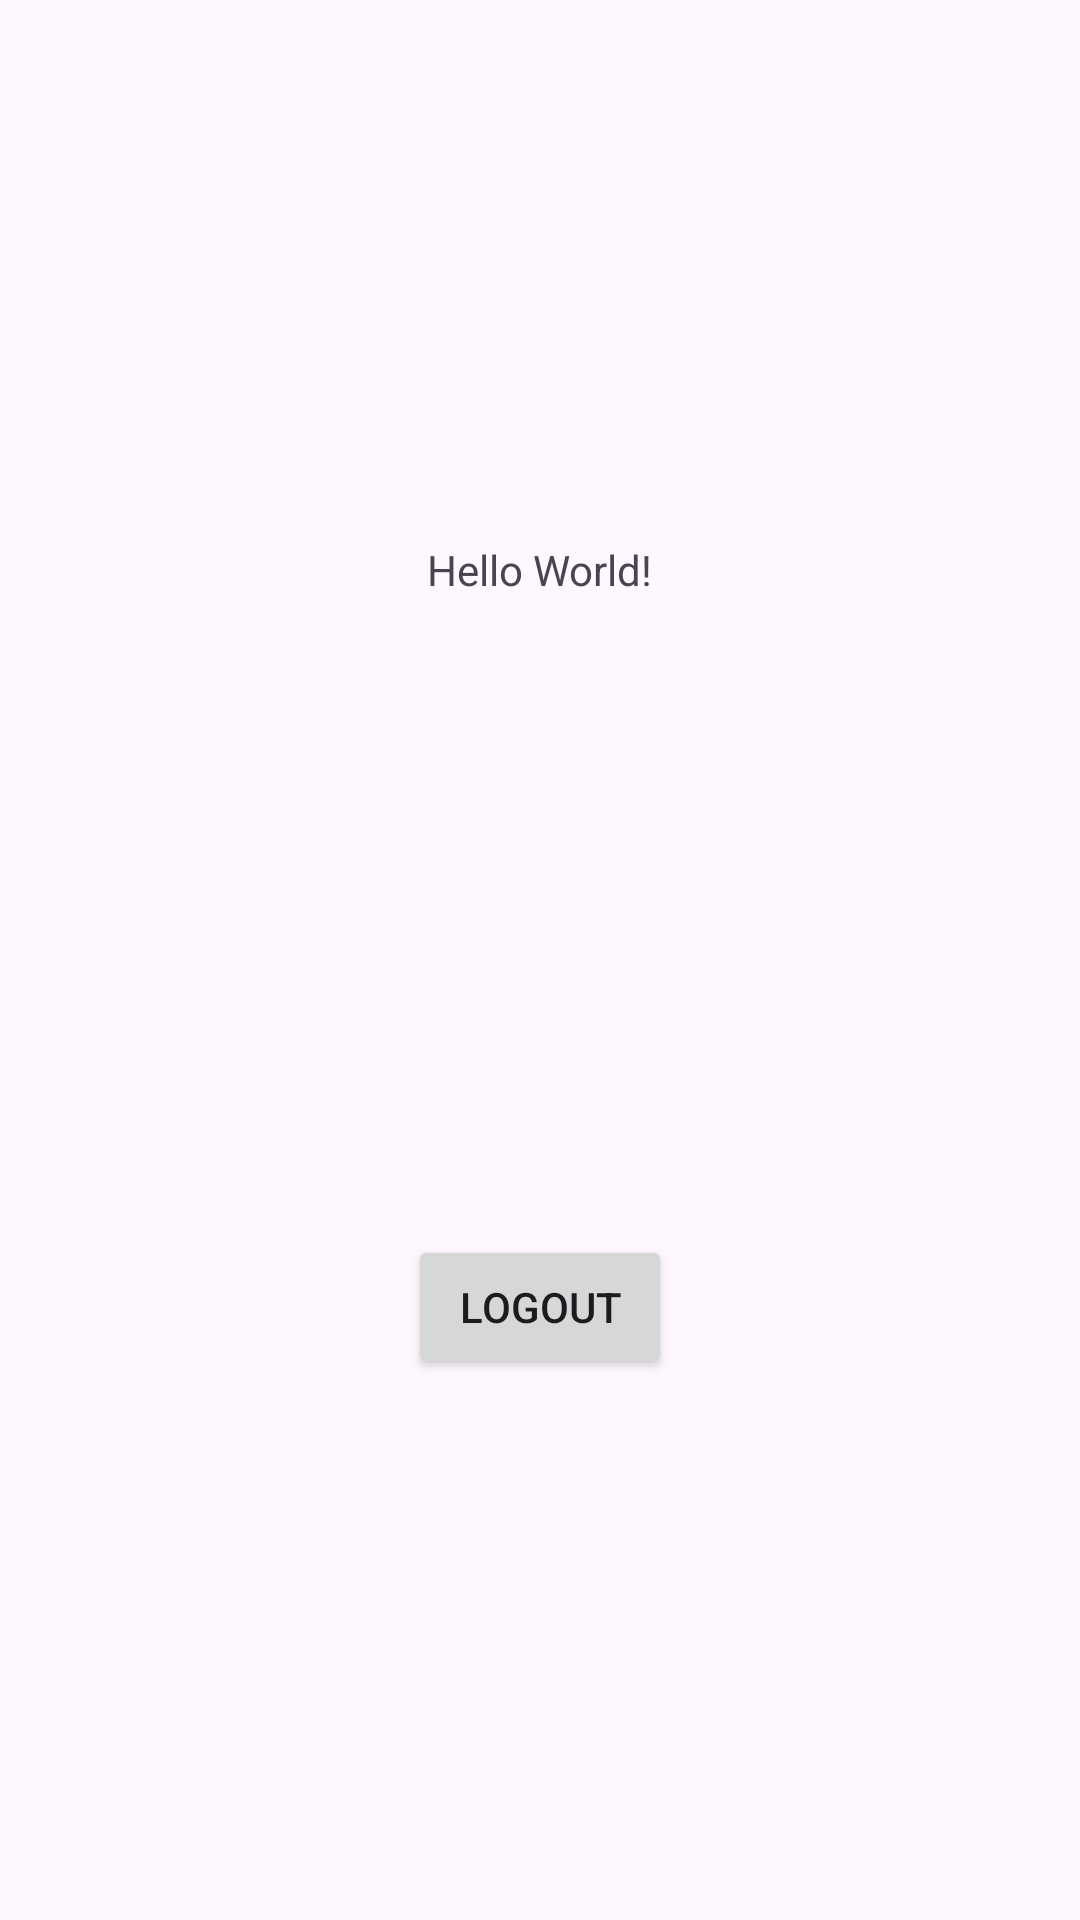

The Android layout XML behind this screen, and the referenced resources:
<!-- AndroidManifest.xml: application theme Theme.Examen2Auth -->
<!-- res/layout/activity_main.xml -->
<?xml version="1.0" encoding="utf-8"?>
<androidx.constraintlayout.widget.ConstraintLayout xmlns:android="http://schemas.android.com/apk/res/android"
    xmlns:app="http://schemas.android.com/apk/res-auto"
    xmlns:tools="http://schemas.android.com/tools"
    android:id="@+id/main"
    android:layout_width="match_parent"
    android:layout_height="match_parent"
    tools:context=".MainActivity">

    <TextView
        android:id="@+id/textView"
        android:layout_width="wrap_content"
        android:layout_height="wrap_content"
        android:text="Hello World!"
        app:layout_constraintTop_toTopOf="parent"
        app:layout_constraintStart_toStartOf="parent"
        app:layout_constraintEnd_toEndOf="parent"
        app:layout_constraintBottom_toTopOf="@+id/logoutButton"
        android:layout_marginBottom="16dp" />

    <Button
        android:id="@+id/logoutButton"
        android:layout_width="wrap_content"
        android:layout_height="wrap_content"
        android:text="Logout"
        app:layout_constraintTop_toBottomOf="@id/textView"
        app:layout_constraintStart_toStartOf="parent"
        app:layout_constraintEnd_toEndOf="parent"
        app:layout_constraintBottom_toBottomOf="parent"
        android:layout_marginTop="16dp" />

</androidx.constraintlayout.widget.ConstraintLayout>
<!-- resources referenced by this layout -->
<resources>
  <style name="Theme.Examen2Auth" parent="Base.Theme.Examen2Auth" />
  <style name="Base.Theme.Examen2Auth" parent="Theme.Material3.DayNight.NoActionBar">
          
          <item name="colorPrimary">@color/purple_500</item>
          <item name="colorPrimaryVariant">@color/purple_700</item>
          <item name="colorOnPrimary">@color/white</item>
          
          <item name="colorSecondary">@color/teal_200</item>
          <item name="colorSecondaryVariant">@color/teal_700</item>
          <item name="colorOnSecondary">@color/black</item>
          
          <item name="android:statusBarColor" tools:targetApi="l">@color/pink</item>
          
      </style>
  <color name="purple_500">#FF6200EE</color>
  <color name="purple_700">#FF3700B3</color>
  <color name="white">#FFFFFFFF</color>
  <color name="teal_200">#FF03DAC5</color>
  <color name="teal_700">#FF018786</color>
  <color name="black">#FF000000</color>
  <color name="pink">#F8D3FA</color>
</resources>
